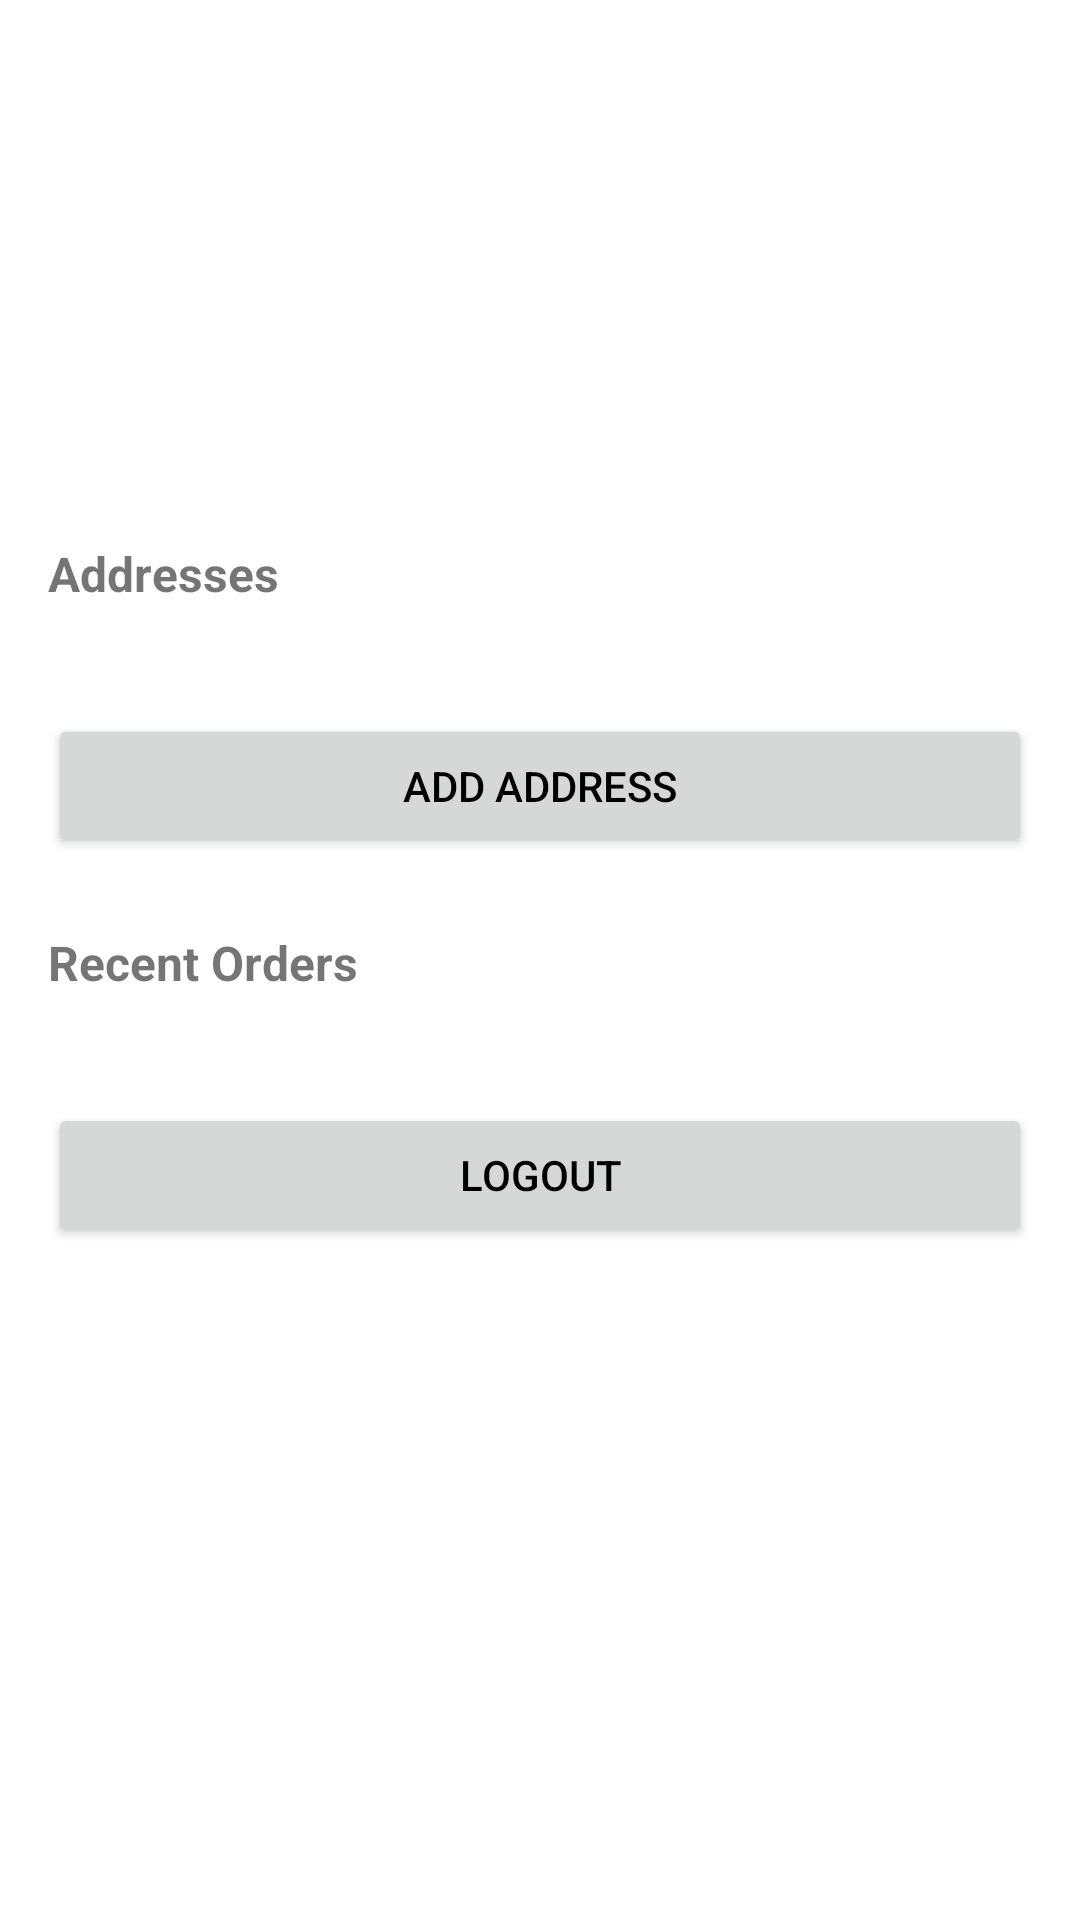

Produce the Android XML layout that renders to this screen, including the resource entries it uses.
<!-- AndroidManifest.xml: application theme Theme.DeliveryApp -->
<!-- res/layout/activity_profile.xml -->
<?xml version="1.0" encoding="utf-8"?>
<ScrollView xmlns:android="http://schemas.android.com/apk/res/android"
    android:layout_width="match_parent"
    android:layout_height="match_parent">

    <LinearLayout
        android:layout_width="match_parent"
        android:layout_height="wrap_content"
        android:orientation="vertical"
        android:padding="16dp">

        <ImageView
            android:id="@+id/iv_profile_image"
            android:layout_width="100dp"
            android:layout_height="100dp"
            android:layout_gravity="center_horizontal"
            android:contentDescription="Profile Image"
            android:scaleType="centerCrop"
            android:layout_marginBottom="16dp" />

        <TextView
            android:id="@+id/tv_user_name"
            android:layout_width="match_parent"
            android:layout_height="wrap_content"
            android:textSize="18sp"
            android:textStyle="bold"
            android:gravity="center"
            android:layout_marginBottom="24dp" />

        <TextView
            android:layout_width="match_parent"
            android:layout_height="wrap_content"
            android:text="Addresses"
            android:textSize="16sp"
            android:textStyle="bold"
            android:layout_marginBottom="12dp" />

        <androidx.recyclerview.widget.RecyclerView
            android:id="@+id/rv_addresses"
            android:layout_width="match_parent"
            android:layout_height="wrap_content"
            android:layout_marginBottom="24dp" />

        <Button
            android:id="@+id/btn_add_address"
            android:layout_width="match_parent"
            android:layout_height="48dp"
            android:text="Add Address"
            android:layout_marginBottom="24dp" />

        <TextView
            android:layout_width="match_parent"
            android:layout_height="wrap_content"
            android:text="Recent Orders"
            android:textSize="16sp"
            android:textStyle="bold"
            android:layout_marginBottom="12dp" />

        <androidx.recyclerview.widget.RecyclerView
            android:id="@+id/rv_orders"
            android:layout_width="match_parent"
            android:layout_height="wrap_content"
            android:layout_marginBottom="24dp" />

        <Button
            android:id="@+id/btn_logout"
            android:layout_width="match_parent"
            android:layout_height="48dp"
            android:text="Logout" />

    </LinearLayout>

</ScrollView>
<!-- resources referenced by this layout -->
<resources>
  <style name="Theme.DeliveryApp" parent="Theme.MaterialComponents.DayNight.DarkActionBar">
          
          <item name="colorPrimary">@color/primary</item>
          <item name="colorPrimaryVariant">@color/purple_700</item>
          <item name="colorSecondary">@color/secondary</item>
          <item name="colorSecondaryVariant">@color/teal_700</item>
          <item name="colorError">@color/error</item>
          <item name="colorSurface">@color/surface</item>
          <item name="android:colorBackground">@color/white</item>
          <item name="android:textColorPrimary">@color/black</item>
      </style>
  <color name="primary">#FF6200EE</color>
  <color name="purple_700">#FF3700B3</color>
  <color name="secondary">#FF03DAC5</color>
  <color name="teal_700">#FF018786</color>
  <color name="error">#FFB00020</color>
  <color name="surface">#FFFAFAFA</color>
  <color name="white">#FFFFFFFF</color>
  <color name="black">#FF000000</color>
</resources>
